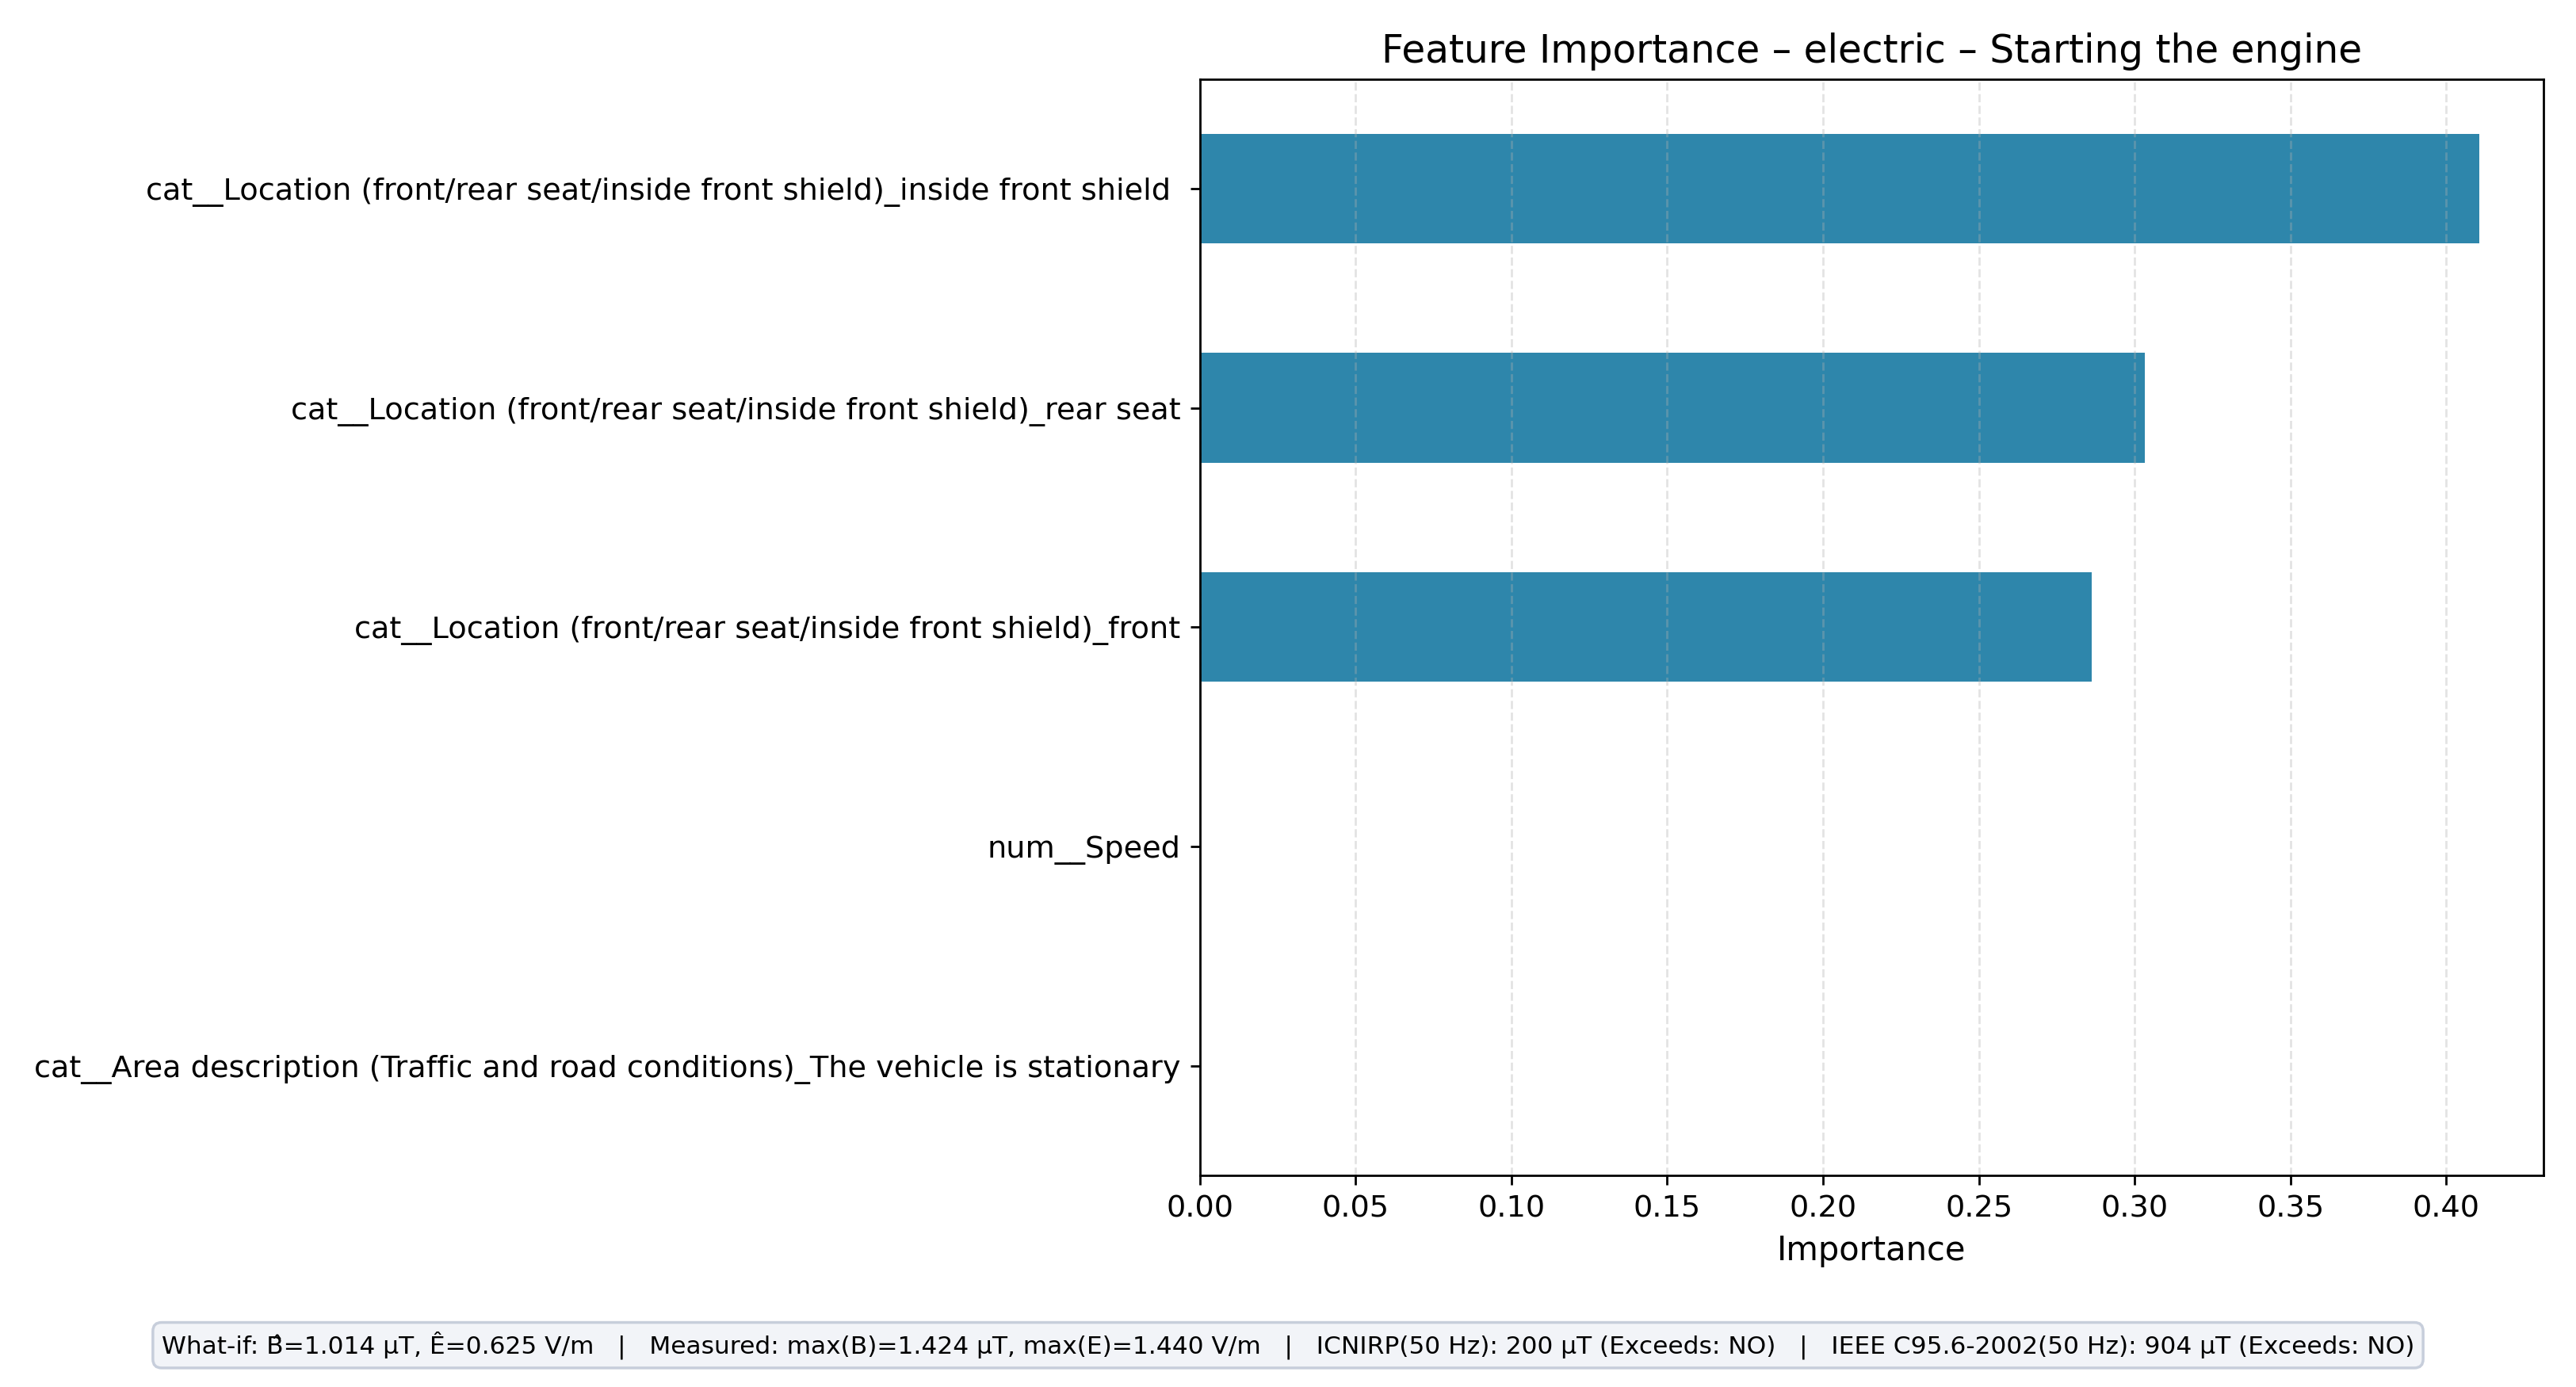

Data behind this chart, as committed beside it:
feature, importance
cat__Location (front/rear seat/inside fr…, 0.4106
cat__Location (front/rear seat/inside fr…, 0.3032
cat__Location (front/rear seat/inside fr…, 0.2862
cat__Area description (Traffic and road …, 0.0
num__Speed, 0.0
